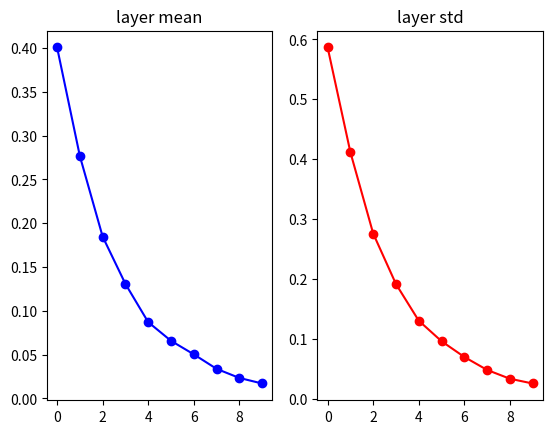
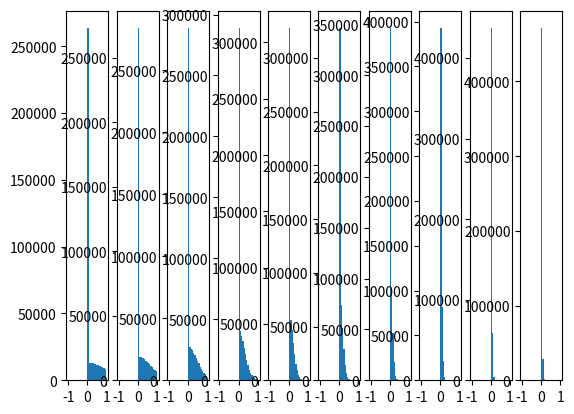

Write the Python code that produced these figures, in order.
import numpy as np
import matplotlib.pyplot as plt
from time import time
'''激活函数策略和权值的选择'''

start = time()
D = np.random.randn(1000, 500)
hidden_layer_sizes = [500]*10
nonlinearities = ['relu']*len(hidden_layer_sizes)

'''激活函数'''
act = {"relu": lambda x: np.maximum(0, x), 'tanh': lambda x: np.tanh(x),
       'sigmoid': lambda x: 1/(1+np.exp(-x)), 'leaky_relu': lambda x: np.maximum(0.1*x, x),
       'elu': lambda x: np.where(x > 0, x, np.exp(x)-1)}

Hs = {}
for i in range(len(hidden_layer_sizes)):
    X = D if i == 0 else Hs[i-1]
    fan_in = X.shape[1]
    fan_out = hidden_layer_sizes[i]
    '''不同的权重'''
    W = np.random.randn(fan_in, fan_in) / np.sqrt(fan_in)
    # W = np.random.randn(fan_in, fan_in) * 0.01
    # W = np.random.randn(fan_in, fan_in) / np.sqrt(fan_in/2)

    H = np.dot(X, W)
    H = act[nonlinearities[i]](H)
    Hs[i] = H

print('input layer had mean %s and std %s' % (np.mean(D), np.std(D)))
layer_means = [np.mean(H) for i, H in Hs.items()]
layer_stds = [np.std(H) for i, H in Hs.items()]
for i, H in Hs.items():
    print('hidden layer %s had mean %s and std %s' % (i+1, layer_means[i], layer_stds[i]))

'''图形展示'''
plt.figure()
plt.subplot(121)
plt.plot(Hs.keys(), layer_means, 'ob-')
plt.title('layer mean')
plt.subplot(122)
plt.plot(Hs.keys(), layer_stds, 'or-')
plt.title('layer std')

plt.figure()
for i, H in Hs.items():
    plt.subplot(1, len(Hs), i+1)
    plt.hist(H.ravel(), 30, range=(-1, 1))

end = time()
print(end-start)
plt.show()
